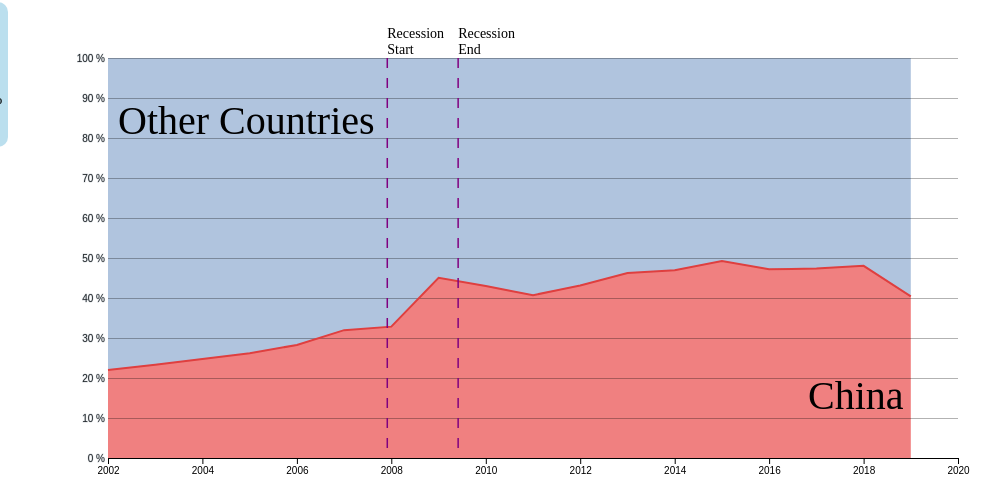
D3 v5 page, settled after 480 driven frames (8 s of simulated time); the page loaded 3 data file(s).


// ── src/charts.js


var margin = { top: 50, right: 50, bottom: 50, left: 100 }
    , width = 1000 - margin.right - margin.left
    , height = 500 - margin.top - margin.bottom;

const colorScheme = {
    imports: "rgb(223, 63, 63)",
    balance: "blueviolet",
    deficit: "blueviolet",
    exports: "green"
}

var currScene = 1;
var prevScene = -1;
var currFilter = "All Commodities"; // Current option filter
// Scales
var xScales = d3.scaleTime()
    .range([0, width]);
var yScales = d3.scaleLinear()
    .range([height, 0]);


// domains for scales
var xOverview = [new Date("01/01/2002"), new Date("01/01/2020")];
var yS1;
var yS2;
var yMonth;
var xTrump = [new Date("01/01/2016"), new Date("01/01/2020")];
var yPercent = [0, 1];

// Scene 1 and 2 lines
var balanceLine = d3.line()
    .x(function (d) { return xScales(d.time); })
    .y(function (d) { return yScales(d.deficit) })

var importsLine = d3.line()
    .x(function (d) { return xScales(d.time); })
    .y(function (d) { return yScales(d.imports); })

var exportsLine = d3.line()
    .x(function (d) { return xScales(d.time); })
    .y(function (d) { return yScales(d.exports); })

var verticalLine = d3.line()
    .x(function (d) { return xScales(d[0]); })
    .y(function (d) { return d[1]; })


// Date time format parsers
var yearDate = d3.timeParse("%Y");
var monthYear = d3.timeParse("%B %Y");

// Data from csvs
var annualData;
var monthlyData;
var percentData;



// Dispatch updates
var dispatch = d3.dispatch("statechange", "scenechange");


// misc functions



// wraps text in SVG as needed
function wrap(text, width) {
    text.each(function () {
        var text = d3.select(this),
            words = text.text().split(/\s+/).reverse(),
            word,
            line = [],
            lineNumber = 0,
            lineHeight = 1.1, // ems
            y = text.attr("y"),
            x = text.attr("x")
        dy = parseFloat(text.attr("dy")),
            tspan = text.text(null).append("tspan").attr("x", x).attr("y", y).attr("dy", dy + "em");
        while (word = words.pop()) {
            line.push(word);
            tspan.text(line.join(" "));
            if (tspan.node().getComputedTextLength() > width) {
                line.pop();
                tspan.text(line.join(" "));
                line = [word];
                tspan = text.append("tspan").attr("x", x).attr("y", y).attr("dy", ++lineNumber * lineHeight + dy + "em").text(word);
            }
        }
    });
}

/**
 * Creates a dotted line for annotations
 */
function annotationLine(svg, x) {

    var data = [
        [x, 0],
        [x, height]]
    svg.append("path")
        .datum(data)
        .attr("class", "line")
        .attr("d", verticalLine);
}


function drawLineAxes(svg, x, y) {

    var xAxes = d3.axisBottom(x).ticks(10);
    var yAxes = d3.axisLeft(y)
        .tickFormat(function (d) { return "$" + (d / 1000000000) + " bn" })
        .ticks(10)
        .tickSize(-width);


    svg.append("g")
        .attr("class", "x-axis")
        .attr("transform", "translate(0," + height + ")")
        .call(xAxes); // Create an axis component with d3.axisBottom

    svg.append("g")
        .attr("class", "y-axis")
        .call(yAxes); // Create an axis component with d3.axisLeft
}

//update functions
function updateAxes(svg, x, y) {

    var xAxes = d3.axisBottom(x).ticks(10);
    var yAxes = d3.axisLeft(y)
        .tickFormat(function (d) { return "$" + (d / 1000000000) + " bn" })
        .ticks(10)
        .tickSize(-width);


    svg.select(".x-axis")
        .transition(200)
        .call(xAxes);

    svg.select(".y-axis")
        .transition(200)
        .call(yAxes);
}


function updateLineChart(chart, data, line) {
    //Get current chart and refilter

    chart.datum(data)
        .transition()
        .duration(1000)
        .attr('d', line);

}

// Fetchs the current scene and updates the title
function updateVizTitle(sceneNumber) {
    var sceneTitles = ["",
        "US Annual Trade Deficit",
        "Annual Imports and Exports by Commodity",
        "Monthly Imports and Exports by Commodity",
        "Imports and Exports Under Trump Presidency"]
    d3.select("#viz-title")
        .html(sceneTitles[sceneNumber]);
}

/**
 * 
 * Data filtering and aggregation
 */

function groupBy(data, key) {
    return data.reduce(function (obj, value) {
        var valueKey = value[key];
        if (obj[valueKey] == null)
            obj[valueKey] = [value];
        obj[valueKey].push(value);
        return obj;
    }, {});
}


function aggregateData(data, key) {
    // aggregates data 
    var commodityData = data.reduce(function (obj, value) {
        var valueKey = value[key];
        if (obj[valueKey] == null)
            obj[valueKey] = value;

        obj[valueKey]["imports"] += value["imports"] || 0;
        obj[valueKey]["balance"] += value["balance"] || 0;

        return obj;
    }, {});

    var commodityArray = Object.values(commodityData);
    commodityArray.sort(function (a, b) {
        return d3.ascending(a.balance, b.balance);
    });

    return commodityArray;
}


async function init() {
    // move querying data to here?
    // and make data global
    // Setsup the visualizations

    percentData = await d3.csv("./data/US-ChinaTradeRatio.csv", function (d) {
        return {
            commodity: d.Commodity,
            time: yearDate(d.Time),
            exports: parseFloat(d['Total Exports Value (%)']),
            imports: parseFloat(d['Customs Import Value (Gen) (%)']),
            deficit: parseFloat(d['Balance (%)'])
        }
    });


    // used in Scene 2
    annualData = await d3.csv("./data/US-ChinaTrade-Annual.csv", function (d) {
        return {
            commodity: d.Commodity,
            time: yearDate(d.Time),
            strtime: d.Time,
            exports: parseInt(d['Total Exports Value ($US)']),
            imports: parseInt(d['Customs Import Value (Gen) ($US)']),
            balance: parseInt(d['Balance ($US)']),
            deficit: -parseInt(d['Balance ($US)'])
        }
    });

    yS1 = [0, d3.max(annualData, function (d) { return d.imports; })];
    yS2 = [0, d3.max(annualData, function (d) { return d.imports; })];
    // used in scene 3 and 4
    monthlyData = await d3.csv("./data/US-ChinaTradeV3.csv", function (d) {
        return {
            commodity: d.Commodity,
            time: monthYear(d.Time),
            strtime: d.Time,
            year: d.Year,
            exports: parseInt(d['Total Exports Value ($US)']) || 0,
            imports: parseInt(d['Customs Import Value (Gen) ($US)']) || 0,
            balance: parseInt(d['Balance ($US)']) || 0,
            deficit: -parseInt(d['Balance ($US)']) || 0
        }
    });

    yMonth = [0, d3.max(monthlyData, function (d) { return d.imports; })]

    var d2 = groupBy(monthlyData, "commodity");
    var dataArray = Object.values(d2);
    var commoditiesList = Object.keys(d2);
    //commoditiesList.sort();

    // precursor selects
    // Adds event for when state changes
    d3.select("#selectButton")
        .style("visibility", "hidden")
        .selectAll('commodities')
        .data(commoditiesList)
        .enter()
        .append('option')
        .text(function (d) { return d; }) // text showed in the menu
        .attr("value", function (d) { return d; })

    // add a dispatch notifiying of change
    d3.select("#selectButton")
        .on("change", function () {
            currFilter = this.value;
            dispatch.call("statechange", this, this.value);
        });


    // Test function
    dispatch.on("statechange.line", function () {
        console.log(this.value);
    })

    var svg = d3.select(".container").select("svg")
        .append("g")
        .attr("class", "slide-viz") // this classification does nothing atm?
        .attr("transform", "translate(" + margin.left + "," + margin.top + ")");

    svg.append('rect')
        .attr('width', width)
        .attr('height', height)
        .attr('opacity', 0);


    svg.on('mousemove', drawTooltip)
        .on('mouseout', removeTooltip);


    svg.append('path')
        .datum([[0, 0], [0, height]])
        .attr("id", "tooltipLine")
        .attr("d", verticalLine);


    // draw scenes
    drawScene1(svg, percentData);
    drawScene2(svg, annualData);
    drawScene3(svg, monthlyData); // Breakdown by month
    drawScene4(svg, monthlyData);
}



/**
 * Scenes 1 and 2 take place here
 */


function drawScene1(svg, data) {
    var scene1 = svg.append("g")
        .attr("class", "scene1")
        .style("visibility", "visible")
        .style("opacity", 1);

    // Set Scales
    xScales.domain(xOverview);
    yScales.domain(yPercent);

    var xAxes = d3.axisBottom(xScales).ticks(10);
    var yAxes = d3.axisLeft(yScales)
        .tickFormat(function (d) { return (d * 100) + " %" })
        .ticks(10)
        .tickSize(-width);

    var areaBelow = d3.area()
        .x(function (d) { return xScales(d.time); })
        .y0(height)
        .y1(function (d) { return yScales(d.deficit); });

    var areaAbove = d3.area()
        .x(function (d) { return xScales(d.time); })
        .y0(function (d) { return yScales(d.deficit); })
        .y1(0);


    scene1.append("path")
        .datum(data)
        .attr("class", "area")
        .attr("d", areaAbove)
        .style("fill", "lightsteelblue");

    scene1.append("path")
        .datum(data)
        .attr("class", "area")
        .attr("d", areaBelow)
        .style("fill", "lightcoral");

    scene1.append("g")
        .attr("class", "x-axis")
        .attr("transform", "translate(0," + height + ")")
        .call(xAxes); // Create an axis component with d3.axisBottom

    scene1.append("g")
        .attr("class", "y-axis")
        .call(yAxes); // Create an axis component with d3.axisLeft


    scene1.append("path")
        .datum(data)
        .attr("class", "line")
        .attr("d", balanceLine)
        .style("stroke", colorScheme["imports"])
        .style("stroke-width", 2);

    //add annotations for Scene1

    var annotations = scene1
        .append("g")
        .attr("class", "annotations");


    annotations.append("text")
        .attr("x", 700)
        .attr("y", height - 50)
        .attr("dy", 1)
        .text("China")
        .style("font-size", 40);

    annotations.append("text")
        .attr("x", 10)
        .attr("y", 75)
        .attr("dy", 1)
        .text("Other Countries")
        .style("font-size", 40);

    annotationLine(annotations, new Date("12/01/2007"));
    annotations.append("text")
        .attr("x", xScales(new Date("12/01/2007")))
        .attr("y", -35)
        .attr("dy", 0)
        .text("Recession Start")
        .style("font-size", 14)
        .call(wrap, 50);

    annotationLine(annotations, new Date("06/01/2009"));
    annotations.append("text")
        .attr("x", xScales(new Date("06/01/2009")))
        .attr("y", -35)
        .attr("dy", 0)
        .text("Recession End")
        .style("font-size", 14)
        .call(wrap, 50);

}


function drawScene2(svg, data) {

    var filtered = data.filter(function (d) { return d.commodity == "All Commodities"; })
    // scene 2 data
    var scene2 = svg.append("g")
        .attr("class", "scene2")
        .style("visibility", "hidden")
        .style("opacity", 0);

    xScales.domain(xOverview);
    yScales.domain(yS2);
    drawLineAxes(scene2, xScales, yScales);

    // Add annotations
    var annotations = scene2
        .append("g")
        .attr("class", "annotations");

    annotationLine(annotations, new Date("12/01/2007"));
    annotations.append("text")
        .attr("x", xScales(new Date("12/01/2007")))
        .attr("y", -35)
        .attr("dy", 0)
        .text("Recession Start")
        .style("font-size", 14)
        .call(wrap, 50);

    annotationLine(annotations, new Date("06/01/2009"));
    annotations.append("text")
        .attr("x", xScales(new Date("06/01/2009")))
        .attr("y", -35)
        .attr("dy", 0)
        .text("Recession End")
        .style("font-size", 14)
        .call(wrap, 50);

    annotationLine(annotations, new Date("01/01/2018"));
    annotations.append("text")
        .attr("x", 5 + xScales(new Date("01/01/2018")))
        .attr("y", -40)
        .attr("dy", 0)
        .text("Trade Deficit with China Reaches $419 billion")
        .style("font-size", 14)
        .call(wrap, 100);

    // draw lines
    scene2.append("path")
        .datum(filtered)
        .attr("class", "line imports")
        .attr("d", importsLine)
        .attr("stroke", colorScheme["imports"]);

    scene2.append("path")
        .datum(filtered)
        .attr("class", "line exports")
        .attr("d", exportsLine)
        .attr("stroke", colorScheme["exports"]);

    dispatch.on("statechange.scene2", function (commodity) {
        //checks for right scene

        var s2exports = scene2.select(".line.exports");
        var s2imports = scene2.select(".line.imports");
        var filteredData = annualData.filter(function (d) { return d.commodity == commodity });
        xScales.domain(xOverview);
        yS2 = [0, d3.max(filteredData, function (d) { return Math.max(d.imports, d.exports); })]
        yScales.domain(yS2); // out of wack currently
        updateAxes(scene2, xScales, yScales);
        updateLineChart(s2exports, filteredData, exportsLine);
        updateLineChart(s2imports, filteredData, importsLine);

    })


}


function drawScene3(svg, data) {
    var scene3 = svg.append("g")
        .attr("class", "scene3")
        .style("visibility", "hidden")
        .style("opacity", 0);

    xScales.domain(xOverview);
    yScales.domain(yMonth);

    var filtered = data.filter(function (d) {
        return (d.commodity == "All Commodities");
    })

    drawLineAxes(scene3, xScales, yScales)

    // Add annotations
    var annotations = scene3
        .append("g")
        .attr("class", "annotations");

    annotationLine(annotations, new Date("12/01/2007"));
    annotations.append("text")
        .attr("x", xScales(new Date("12/01/2007")))
        .attr("y", -35)
        .attr("dy", 0)
        .text("Recession Start")
        .style("font-size", 14)
        .call(wrap, 50);

    annotationLine(annotations, new Date("06/01/2009"));
    annotations.append("text")
        .attr("x", xScales(new Date("06/01/2009")))
        .attr("y", -35)
        .attr("dy", 0)
        .text("Recession End")
        .style("font-size", 14)
        .call(wrap, 50);

    annotationLine(annotations, new Date("01/01/2018"));
    annotations.append("text")
        .attr("x", xScales(new Date("01/01/2018")))
        .attr("y", -35)
        .attr("dy", 0)
        .text("Start of Trade War")
        .style("font-size", 14)
        .call(wrap, 50);


    scene3.append("path")
        .datum(filtered)
        .attr("d", importsLine)
        .attr("class", "line imports")
        .attr("stroke", colorScheme["imports"])
        .on("mouseover", function (d) { console.log(d); })

    scene3.append("path")
        .datum(filtered)
        .attr("class", "line exports")
        .attr("d", exportsLine)
        .attr("stroke", colorScheme["exports"]);

    dispatch.on("statechange.scene3", function (commodity) {

        var s3exports = scene3.select(".line.exports");
        var s3imports = scene3.select(".line.imports");
        var filteredData = monthlyData.filter(function (d) {
            return (d.commodity == commodity);
        });

        xScales.domain(xOverview);
        yMonth = [0, d3.max(filteredData, function (d) { return Math.max(d.imports, d.exports); })]
        yScales.domain([0, d3.max(filteredData, function (d) { return Math.max(d.imports, d.exports); })]); // out of wack currently
        updateAxes(scene3, xScales, yScales);
        updateLineChart(s3exports, filteredData, exportsLine);
        updateLineChart(s3imports, filteredData, importsLine);

    })


}


function drawScene4(svg, data) {
    var scene4 = svg.append("g")
        .attr("class", "scene4")
        .style("visibility", "hidden")
        .style("opacity", 0);

    xScales.domain(xTrump);
    yScales.domain(yMonth);
    // By Default draw all commodities
    var filtered = data.filter(function (d) {
        return (d.commodity == "All Commodities") && (d.year > 2015);
    })

    drawLineAxes(scene4, xScales, yScales)

    // Add annotations
    var annotations = scene4
        .append("g")
        .attr("class", "annotations");

    annotationLine(annotations, new Date("01/22/2018"));
    annotations.append("text")
        .attr("x", xScales(new Date("01/22/2018")))
        .attr("y", -20)
        .attr("dy", 0)
        .text("Trade War Start")
        .style("font-size", 14)
        .call(wrap, 75);

    annotationLine(annotations, new Date("9/24/2018"));
    annotations.append("text")
        .attr("x", xScales(new Date("9/24/2018")))
        .attr("y", -20)
        .attr("dy", 0)
        .text("US Imposed $200 bn in tariffs")
        .style("font-size", 14)
        .call(wrap, 75);

    annotationLine(annotations, new Date("05/15/2019"));
    annotations.append("text")
        .attr("x", xScales(new Date("05/15/2019")))
        .attr("y", -20)
        .attr("dy", 0)
        .text("Huawei Banned")
        .style("font-size", 14)
        .call(wrap, 75);

    scene4.append("path")
        .datum(filtered)
        .attr("d", importsLine)
        .attr("class", "line imports")
        .attr("stroke", colorScheme["imports"])
        .on("mouseover", function (d) { console.log(d); })

    scene4.append("path")
        .datum(filtered)
        .attr("class", "line exports")
        .attr("d", exportsLine)
        .attr("stroke", colorScheme["exports"]);

    dispatch.on("statechange.scene4", function (commodity) {

        var s4exports = scene4.select(".line.exports");
        var s4imports = scene4.select(".line.imports");
        var filteredData = monthlyData.filter(function (d) {
            return (d.commodity == commodity) && (d.year > 2015);
        });
        xScales.domain(xTrump);
        yScales.domain([0, d3.max(filteredData, function (d) { return Math.max(d.imports, d.exports); })]); // out of wack currently
        updateAxes(scene4, xScales, yScales);
        updateLineChart(s4exports, filteredData, exportsLine);
        updateLineChart(s4imports, filteredData, importsLine);

    })


}

// Tooltip functionality

function removeTooltip() {
    var tooltip = d3.select('#tooltip');
    var tooltipLine = d3.select("#tooltipLine");

    if (tooltip) tooltip.style('display', 'none');
    if (tooltipLine) tooltipLine.style('stroke', 'none');
}

function drawTooltip() {

    if (currScene == 1) {
        return;
    }

    var tooltip = d3.select('#tooltip');
    var tooltipLine = d3.select("#tooltipLine");

    var xDate = xScales.invert(d3.mouse(this)[0]);

    //move to nearest date point
    var m = xDate.getMonth();
    var y = xDate.getFullYear();
    var x = new Date(y, m, 1);

    var dataset = monthlyData.filter(function (d) {
        return (d.commodity == currFilter && xScales(x) == xScales(d.time));
    });

    if (currScene == 2) {
        x = new Date(y, 0, 1);
        dataset = annualData.filter(function (d) {
            return (d.commodity == currFilter && xScales(x) == xScales(d.time));
        });
    }

    var lineData = [
        [x, 0],
        [x, height]];


    tooltipLine.style('stroke', 'black')
        .datum(lineData)
        .attr("d", verticalLine);

    tooltip
        .style('display', 'block')
        .style('left', d3.event.pageX + 1 + "px")
        .style('top', d3.event.pageY - 1 + "px")
        .data(dataset)
        .html(d => d.strtime + "<br> imports: $" + d.imports + "<br> exports: $" + d.exports);
}




// Transitions should hide the previous scene and the scene after
/**
 * Shows scene1
 * Hides scene2
 */
function setScene1() {
    // swap scales
    xScales.domain(xOverview);
    yScales.domain(yS1);

    // Swap sidebar text

    d3.selectAll(".slide-info")
        .attr("class", "slide-info inactive");

    d3.select("#slide1-1")
        .attr("class", "slide-info");

    d3.select("#slide1-2")
        .attr("class", "slide-info");


    d3.selectAll(".scene1")
        .transition()
        .duration(400)
        .style("visibility", "visible")
        .style("opacity", 1);

    d3.selectAll(".scene2")
        .transition()
        .duration(800)
        .style("opacity", 0) //fade out animation
        .transition()
        .style("visibility", "hidden");

    d3.select("#selectButton")
        .style("visibility", "hidden");

    d3.select("#backButton")
        .attr("disabled", true);


}

// transition from scene 1 to 2
// hides scene1
// hides scene3
function setScene2() {

    // swap scales
    xScales.domain(xOverview);
    yScales.domain(yS2); // number too large for individual products

    d3.selectAll(".slide-info")
        .attr("class", "slide-info inactive");

    d3.selectAll("#slide2-1")
        .attr("class", "slide-info");

    d3.selectAll("#slide2-2")
        .attr("class", "slide-info");

    d3.selectAll(".scene1")
        .transition()
        .duration(800)
        .style("opacity", 0)
        .transition()
        .style("visibility", "hidden");

    d3.selectAll(".scene3")
        .transition()
        .duration(800)
        .style("opacity", 0)
        .transition()
        .style("visibility", "hidden");


    d3.selectAll(".scene2")
        .transition()
        .style("visibility", "visible")
        .transition()
        .style("opacity", 1)
        .duration(800);


    d3.selectAll(".scene2").selectAll(".line.imports")
        .transition()
        .duration(800)
        .attr('d', importsLine);

    d3.selectAll(".scene2").selectAll(".line.exports")
        .transition()
        .duration(800)
        .attr('d', exportsLine);



    d3.select("#selectButton")
        .style("visibility", "visible");

}

/**
 * Show: Scene 3
 * Hides Scene 2, Scene 4
 * Scene 3 should be from 2002-2020 showing monthly data
 */
function setScene3() {
    // Set Scales
    xScales.domain(xOverview);
    yScales.domain(yMonth);

    d3.selectAll(".slide-info")
        .attr("class", "slide-info inactive")

    d3.selectAll("#slide3-1")
        .attr("class", "slide-info")

    d3.selectAll("#slide3-2")
        .attr("class", "slide-info")

    // hide previous scenes
    d3.selectAll(".scene2")
        .transition()
        .duration(800)
        .style("opacity", 0)
        .transition()
        .style("visibility", "hidden");

    d3.selectAll(".scene4")
        .transition()
        .duration(800)
        .style("opacity", 0)
        .transition()
        .style("visibility", "hidden");


    d3.selectAll(".scene3")
        .transition()
        .style("visibility", "visible")
        .transition()
        .duration(800)
        .style("opacity", 1);

    d3.selectAll(".scene3").selectAll(".line.imports")
        .transition()
        .duration(800)
        .attr('d', importsLine);

    d3.selectAll(".scene3").selectAll(".line.exports")
        .transition()
        .duration(800)
        .attr('d', exportsLine);

}

/**
 * Show: Scene 4
 * Hides Scene 3
 * Scene 4 should be from 2016-2020 showing monthly data
 */
function setScene4() {
    xScales.domain(xTrump);
    yScales.domain(yMonth);

    d3.selectAll(".slide-info")
        .attr("class", "slide-info inactive")

    d3.selectAll("#slide4-1")
        .attr("class", "slide-info")

    d3.selectAll(".scene3")
        .transition()
        .duration(800)
        .style("opacity", 0)
        .transition()
        .style("visibility", "hidden");

    //Scene 3 transition hide


    d3.selectAll(".scene4")
        .transition()
        .duration(800)
        .style("opacity", 1)
        .transition()
        .style("visibility", "visible");

}

//Get the next scenes number then call the necessary functions to set that scene
function changeScene(move) {
    var s = {
        1: setScene1,
        2: setScene2,
        3: setScene3,
        4: setScene4,
    }

    // update current scene and make sure theres no out of bounds
    currScene = (currScene + move + 5) % 5;

    updateVizTitle(currScene);

    //update buttons

    if (currScene == 1) {
        d3.select("#backButton")
            .attr("disabled", true);
    } else if (currScene == 4) {
        d3.select("#nextButton")
            .attr("disabled", true);
    } else {
        d3.select("#backButton")
            .attr("disabled", null);
        d3.select("#nextButton")
            .attr("disabled", null);

    }

    // Call the appropriate scene change function
    s[currScene]();
}


### data: data/US-ChinaTradeV3.csv
Commodity, Month, Year, Quarter, Time, Balance ($US), Total Exports Value ($US), Customs Import Value (Gen) ($US)
All Commodities, January, 2002, Q1, January 2002, -6846054338, 1569313503, 8415367841
All Commodities, February, 2002, Q1, February 2002, -6491284627, 1529492578, 8020777205
All Commodities, March, 2002, Q1, March 2002, -5638471747, 1620488889, 7258960636
All Commodities, April, 2002, Q2, April 2002, -7553013934, 1544544989, 9097558923
All Commodities, May, 2002, Q2, May 2002, -8073020819, 1773915631, 9846936450
All Commodities, June, 2002, Q2, June 2002, -8521227849, 2205939528, 10727167377
All Commodities, July, 2002, Q3, July 2002, -9365219748, 1847999145, 11213218893
All Commodities, August, 2002, Q3, August 2002, -10831610144, 1839815968, 12671426112
All Commodities, September, 2002, Q3, September 2002, -10267792906, 2023728253, 12291521159
All Commodities, October, 2002, Q4, October 2002, -9492259430, 1962695203, 11454954633
All Commodities, November, 2002, Q4, November 2002, -10408826648, 2160758163, 12569584811
All Commodities, December, 2002, Q4, December 2002, -9575892568, 2049098442, 11624991010
All Commodities, January, 2003, Q1, January 2003, -9333665682, 2069831893, 11403497575
All Commodities, February, 2003, Q1, February 2003, -7580956295, 2048670815, 9629627110
All Commodities, March, 2003, Q1, March 2003, -7686939854, 2423104708, 10110044562
All Commodities, April, 2003, Q2, April 2003, -9399905702, 2121946680, 11521852382
All Commodities, May, 2003, Q2, May 2003, -9900382810, 1984318683, 11884701493
All Commodities, June, 2003, Q2, June 2003, -10007680292, 2119621137, 12127301429
All Commodities, July, 2003, Q3, July 2003, -11371229512, 2067405578, 13438635090
All Commodities, August, 2003, Q3, August 2003, -11730438781, 2034428227, 13764867008
All Commodities, September, 2003, Q3, September 2003, -12656548622, 2090976796, 14747525418
All Commodities, October, 2003, Q4, October 2003, -13679981152, 2778336455, 16458317607
All Commodities, November, 2003, Q4, November 2003, -10837255312, 3319692649, 14156947961
All Commodities, December, 2003, Q4, December 2003, -9883170025, 3309609238, 13192779263
All Commodities, January, 2004, Q1, January 2004, -11468525703, 2620489793, 14089015496
All Commodities, February, 2004, Q1, February 2004, -8338156059, 2928991616, 11267147675
All Commodities, March, 2004, Q1, March 2004, -10438209270, 3361910701, 13800119971
All Commodities, April, 2004, Q2, April 2004, -12010230290, 2734553860, 14744784150
All Commodities, May, 2004, Q2, May 2004, -12232058855, 2835052068, 15067110923
All Commodities, June, 2004, Q2, June 2004, -14123545467, 2764217124, 16887762591
All Commodities, July, 2004, Q3, July 2004, -14943305964, 2618793915, 17562099879
All Commodities, August, 2004, Q3, August 2004, -15446896244, 2620970808, 18067867052
All Commodities, September, 2004, Q3, September 2004, -15563875193, 2823070552, 18386945745
All Commodities, October, 2004, Q4, October 2004, -16771413659, 2946743822, 19718157481
All Commodities, November, 2004, Q4, November 2004, -16740816772, 2938175371, 19678992143
All Commodities, December, 2004, Q4, December 2004, -14177228003, 3234802826, 17412030829
All Commodities, January, 2005, Q1, January 2005, -15276514484, 2609326126, 17885840610
All Commodities, February, 2005, Q1, February 2005, -13879505721, 3058089091, 16937594812
All Commodities, March, 2005, Q1, March 2005, -12848563774, 3336381178, 16184944952
All Commodities, April, 2005, Q2, April 2005, -14884787406, 3263670754, 18148458160
All Commodities, May, 2005, Q2, May 2005, -15830277142, 3222909738, 19053186880
All Commodities, June, 2005, Q2, June 2005, -17605971051, 3370730806, 20976701857
All Commodities, July, 2005, Q3, July 2005, -17712697315, 3559972145, 21272669460
All Commodities, August, 2005, Q3, August 2005, -18692568501, 3728723847, 22421292348
All Commodities, September, 2005, Q3, September 2005, -20128668413, 3165813266, 23294481679
All Commodities, October, 2005, Q4, October 2005, -20483701230, 3899151496, 24382852726
All Commodities, November, 2005, Q4, November 2005, -18618636744, 3807491572, 22426128316
All Commodities, December, 2005, Q4, December 2005, -16316202891, 4169750104, 20485952995
All Commodities, January, 2006, Q1, January 2006, -17985635758, 3396870149, 21382505907
All Commodities, February, 2006, Q1, February 2006, -13833108381, 4072245086, 17905353467
All Commodities, March, 2006, Q1, March 2006, -15664193620, 4867064710, 20531258330
All Commodities, April, 2006, Q2, April 2006, -17226665438, 4232404495, 21459069933
All Commodities, May, 2006, Q2, May 2006, -17883545082, 4434090049, 22317635131
All Commodities, June, 2006, Q2, June 2006, -19686794060, 4302905336, 23989699396
All Commodities, July, 2006, Q3, July 2006, -19825735662, 4806275103, 24632010765
All Commodities, August, 2006, Q3, August 2006, -22110066658, 4603268577, 26713335235
All Commodities, September, 2006, Q3, September 2006, -23109608039, 4461009876, 27570617915
All Commodities, October, 2006, Q4, October 2006, -24503337564, 4885264175, 29388601739
All Commodities, November, 2006, Q4, November 2006, -23179256599, 4595822622, 27775079221
All Commodities, December, 2006, Q4, December 2006, -19093397408, 5015788165, 24109185573
... 7,284 more rows

### data: data/US-ChinaTrade-Annual.csv
Commodity, Time, Total Exports Value ($US), Customs Import Value (Gen) ($US), Balance ($US)
All Commodities, 2002, 22127790292, 125192465050, -103064674758
All Commodities, 2003, 28367942859, 152436096898, -124068154039
All Commodities, 2004, 34427772456, 196682033935, -162254261479
All Commodities, 2005, 41192010123, 243470104795, -202278094672
All Commodities, 2006, 53673008343, 287774352612, -234101344269
All Commodities, 2007, 62936891576, 321442866934, -258505975358
All Commodities, 2008, 69732837543, 337772627823, -268039790280
All Commodities, 2009, 69496678611, 296373883488, -226877204877
All Commodities, 2010, 91911080944, 364952633595, -273041552651
All Commodities, 2011, 104121523635, 399371232631, -295249708996
All Commodities, 2012, 110516615672, 425619082637, -315102466965
All Commodities, 2013, 121746188637, 440430019592, -318683830955
All Commodities, 2014, 123657203406, 468474894856, -344817691450
All Commodities, 2015, 115873365314, 483201655364, -367328290050
All Commodities, 2016, 115594784477, 462419991603, -346825207126
All Commodities, 2017, 129997227243, 505165098057, -375167870814
All Commodities, 2018, 120289287877, 539243139431, -418953851554
All Commodities, 2019, 106447251090, 451651438113, -345204187023
Agricultural Products, 2002, 1237765162, 146556924, 1091208238
Agricultural Products, 2003, 3762850737, 168877508, 3593973229
Agricultural Products, 2004, 4363594779, 221275972, 4142318807
Agricultural Products, 2005, 3896941173, 260148722, 3636792451
Agricultural Products, 2006, 4854623014, 302799687, 4551823327
Agricultural Products, 2007, 5805640782, 361677850, 5443962932
Agricultural Products, 2008, 9185740423, 397203608, 8788536815
Agricultural Products, 2009, 10575818221, 384699081, 10191119140
Agricultural Products, 2010, 13819065333, 467682614, 13351382719
Agricultural Products, 2011, 14700550316, 485045854, 14215504462
Agricultural Products, 2012, 20715384915, 634860522, 20080524393
Agricultural Products, 2013, 18901908335, 673272205, 18228636130
Agricultural Products, 2014, 18291448862, 629278961, 17662169901
Agricultural Products, 2015, 14865008612, 668628648, 14196379964
Agricultural Products, 2016, 17252704963, 650405928, 16602299035
Agricultural Products, 2017, 15779473897, 599390234, 15180083663
Agricultural Products, 2018, 5852561540, 613583252, 5238978288
Agricultural Products, 2019, 10281835068, 457465599, 9824369469
Livestock & Livestock Products, 2002, 19851464, 22666301, -2814837
Livestock & Livestock Products, 2003, 38050055, 47178903, -9128848
Livestock & Livestock Products, 2004, 45803584, 47145573, -1341989
Livestock & Livestock Products, 2005, 66672334, 49444216, 17228118
Livestock & Livestock Products, 2006, 69860001, 58370057, 11489944
Livestock & Livestock Products, 2007, 73327003, 48775441, 24551562
Livestock & Livestock Products, 2008, 169685182, 52317131, 117368051
Livestock & Livestock Products, 2009, 146341318, 32614497, 113726821
Livestock & Livestock Products, 2010, 207760516, 37151146, 170609370
Livestock & Livestock Products, 2011, 216658762, 38643272, 178015490
Livestock & Livestock Products, 2012, 229485016, 24871079, 204613937
Livestock & Livestock Products, 2013, 292649576, 28734742, 263914834
Livestock & Livestock Products, 2014, 148296799, 43449433, 104847366
Livestock & Livestock Products, 2015, 198527996, 29802828, 168725168
Livestock & Livestock Products, 2016, 136130154, 47408448, 88721706
Livestock & Livestock Products, 2017, 109173629, 37357957, 71815672
Livestock & Livestock Products, 2018, 52924779, 47253731, 5671048
Livestock & Livestock Products, 2019, 52716307, 37886914, 14829393
Forestry Products, Nesoi, 2002, 77994934, 50982205, 27012729
Forestry Products, Nesoi, 2003, 116424339, 58493558, 57930781
Forestry Products, Nesoi, 2004, 131472080, 66725962, 64746118
Forestry Products, Nesoi, 2005, 174600818, 75995456, 98605362
Forestry Products, Nesoi, 2006, 193957671, 91559777, 102397894
Forestry Products, Nesoi, 2007, 252058715, 103018999, 149039716
... 570 more rows

### data: data/US-ChinaTradeRatio.csv
Time, Balance (%), Total Exports Value (%), Customs Import Value (Gen) (%)
2002, 0.2201, 0.03193, 0.1078
2003, 0.2331, 0.03914, 0.1213
2004, 0.2478, 0.04225, 0.1338
2005, 0.2619, 0.04571, 0.1455
2006, 0.2827, 0.05231, 0.1552
2007, 0.3196, 0.05481, 0.1643
2008, 0.3284, 0.05416, 0.1606
2009, 0.4505, 0.06581, 0.19
2010, 0.4297, 0.07189, 0.1907
2011, 0.407, 0.07023, 0.1809
2012, 0.4314, 0.07149, 0.187
2013, 0.4622, 0.07713, 0.1942
2014, 0.4695, 0.07624, 0.1988
2015, 0.4927, 0.07708, 0.2149
2016, 0.4717, 0.07964, 0.2115
2017, 0.4735, 0.08402, 0.2159
2018, 0.4804, 0.07222, 0.2125
2019, 0.404, 0.06478, 0.1808